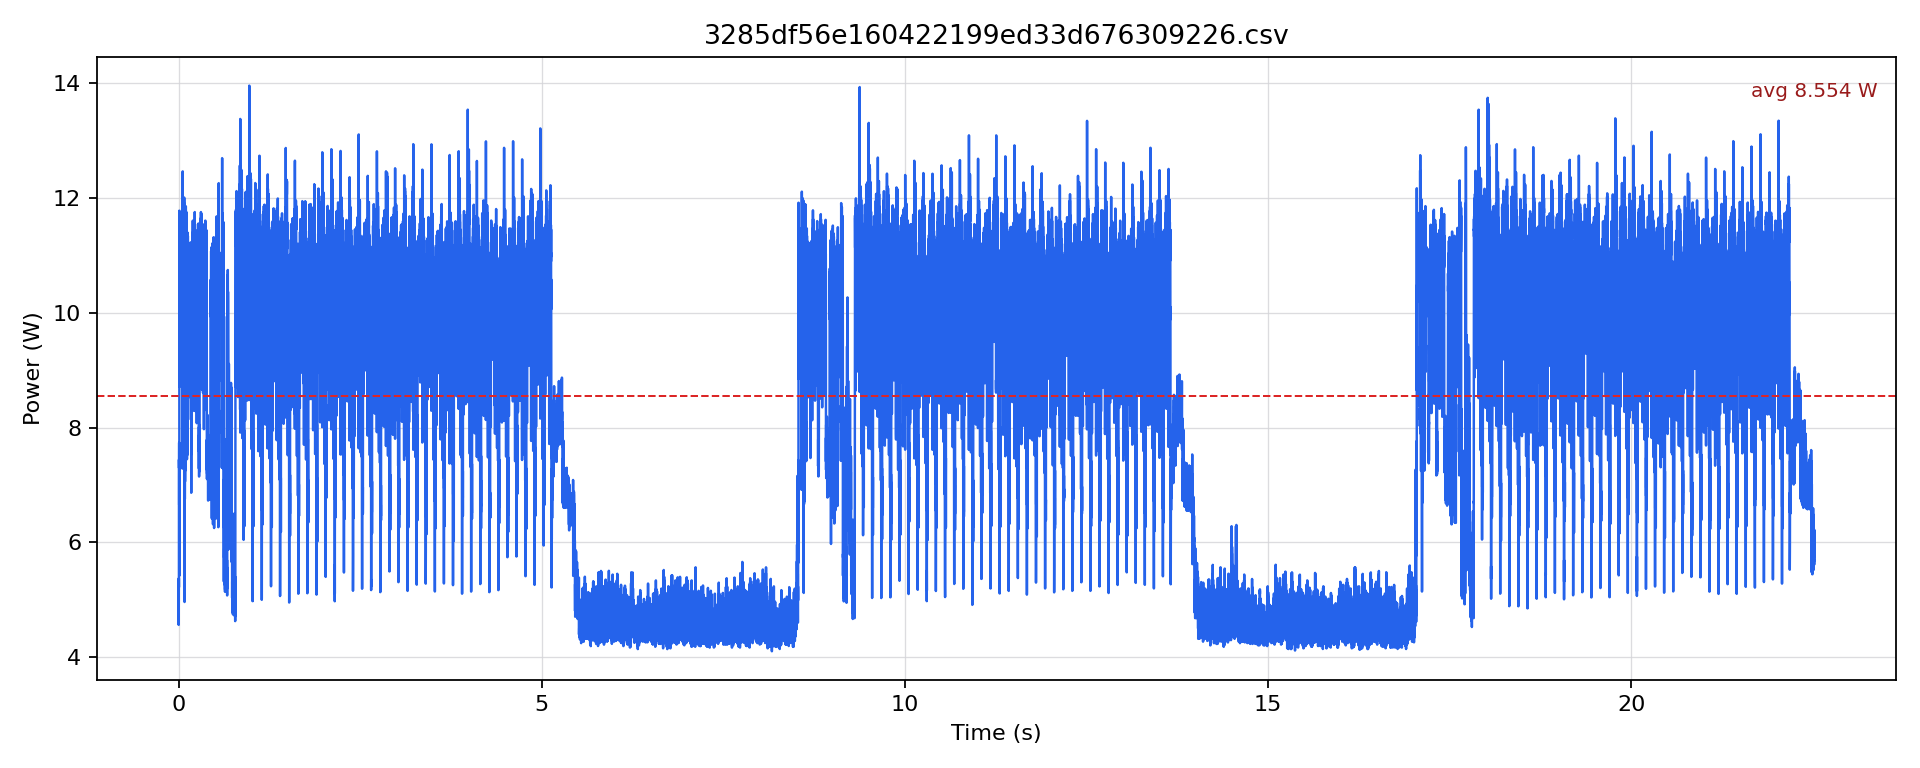

Data behind this chart, as committed beside it:
timestamp [us], current [mA], voltage [mV], power [W]
0.0, 389.5, 12237, 4.766
500.0, 403.2, 12237, 4.934
1000, 372.6, 12239, 4.561
1500, 428.5, 12239, 5.244
2000, 384.2, 12241, 4.703
2500, 396.9, 12240, 4.857
3000, 388.4, 12243, 4.755
3500, 439, 12241, 5.374
4000, 406.4, 12238, 4.973
4500, 426.4, 12235, 5.217
5000, 530.4, 12227, 6.485
5500, 608.8, 12223, 7.441
6000, 567, 12218, 6.927
6500, 597.3, 12214, 7.296
7000, 559.7, 12209, 6.833
7500, 633.9, 12207, 7.739
8000, 545, 12208, 6.653
8500, 590, 12206, 7.201
9000, 443.2, 12216, 5.415
9500, 586.8, 12213, 7.167
10000, 588.9, 12208, 7.19
10500, 966.6, 12190, 11.78
11000, 771, 12176, 9.387
11500, 766.8, 12172, 9.333
12000, 726, 12177, 8.84
12500, 735.4, 12174, 8.953
13000, 715.5, 12175, 8.712
13500, 835.8, 12169, 10.17
14000, 814.9, 12164, 9.913
14500, 845.2, 12160, 10.28
15000, 827.5, 12153, 10.06
15500, 897.5, 12150, 10.91
16000, 840, 12150, 10.21
16500, 871.4, 12149, 10.59
17000, 849.4, 12148, 10.32
17500, 914.3, 12147, 11.11
18000, 864.1, 12147, 10.5
18500, 882.9, 12149, 10.73
19000, 858.8, 12148, 10.43
19500, 911.1, 12147, 11.07
20000, 875.6, 12147, 10.64
20500, 894.4, 12146, 10.86
21000, 871.4, 12146, 10.58
21500, 911.1, 12144, 11.07
22000, 868.3, 12145, 10.55
22500, 888.1, 12145, 10.79
23000, 865.1, 12144, 10.51
23500, 927.9, 12144, 11.27
24000, 871.4, 12145, 10.58
24500, 898.6, 12144, 10.91
25000, 857.8, 12144, 10.42
25500, 924.7, 12144, 11.23
26000, 870.4, 12145, 10.57
26500, 890.2, 12145, 10.81
27000, 868.3, 12146, 10.55
27500, 917.4, 12145, 11.14
28000, 874.5, 12146, 10.62
28500, 890.2, 12146, 10.81
29000, 865.1, 12145, 10.51
29500, 911.1, 12145, 11.07
... 44,981 more rows
